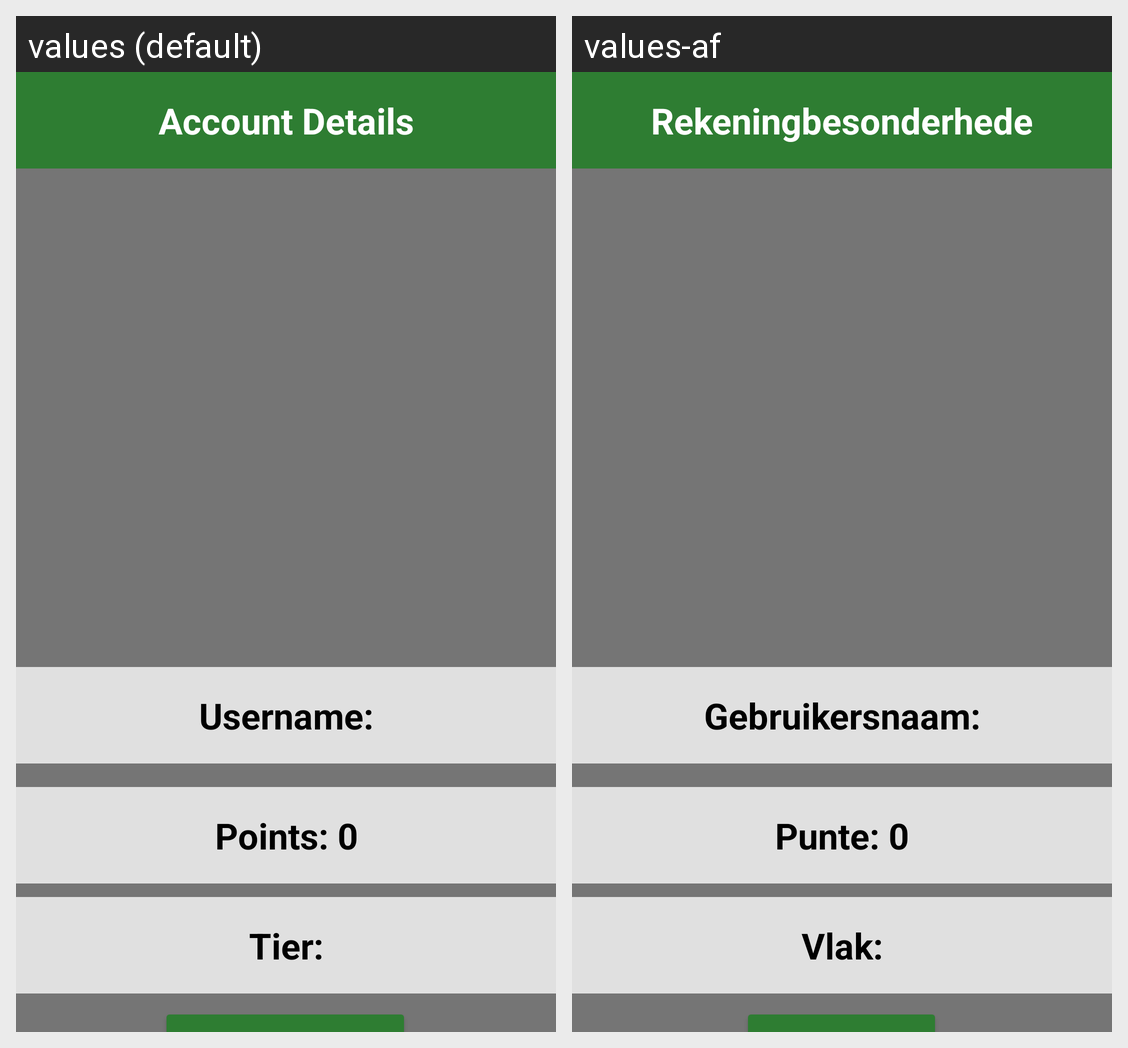

For this localized Android screen grid, give each drawn string resource with its value in every locale shown.
Android screen res/layout/activity_account_details.xml rendered under 2 locales, left to right: values (default), values-af. Device: Nexus 5 (rendered at 1080×1920; each locale shown at half size, 540×960, under a caption strip naming it); theme Theme.PracticeApplicationBRG.
Strings drawn on this screen, with the default value and each locale's value (text and hints the layout hard-codes, and strings that could not be matched under every locale, appear in the picture but are not listed):

account_details
  values: Account Details
  values-af: Rekeningbesonderhede

username
  values: Username:
  values-af: Gebruikersnaam:

points_0
  values: Points: 0
  values-af: Punte: 0

tier
  values: Tier:
  values-af: Vlak:
